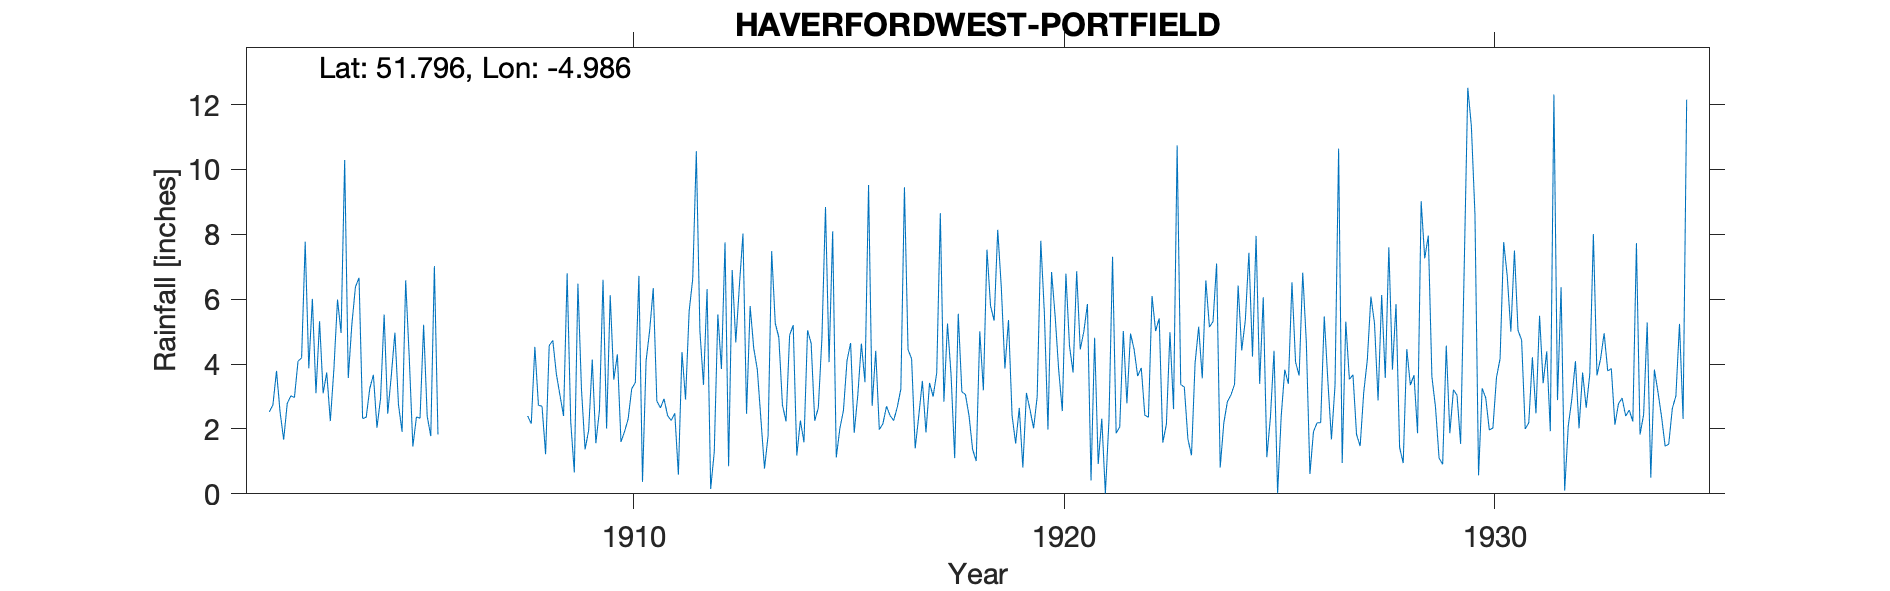

Source data for this figure (header and first rows):
HAVERFORDWEST-PORTFIELD, , , , , , , , , , , , , , , , , , , , , , , 
Grid ref, SM942150, Long, -4.986, Lat, 51.8, , 220, ft, , , , , , , , , , , , , , , 
Station no, 4121, , , , , , , , , , , , , , , , , , , , , , 
, 1900, 1901, 1902, 1903, 1904, 1905, 1906, 1907, 1908, 1909, 1910, 1911, 1912, 1913, 1914, 1915, 1916, 1917, 1918, 1919, 1920, 1921, 1922
January, , , 2.53, 6.01, 6.38, 2.75, , , 2.4, 2.22, 3.52, 2.86, 5.02, 8.02, 2.23, 4.06, 2.71, 1.4, 5.55, 6.36, 5.57, 5.85, 4.94
February, , , 2.74, 3.1, 6.66, 1.91, , , 2.16, 0.66, 4.3, 2.65, 3.36, 2.47, 4.89, 8.09, 4.41, 2.41, 3.15, 3.86, 1.98, 0.41, 4.46
March, , , 3.79, 5.32, 2.32, 6.58, , , 4.53, 6.48, 1.6, 2.93, 6.31, 5.79, 5.2, 1.12, 1.98, 3.48, 3.06, 5.36, 6.84, 4.81, 3.63
April, , , 2.52, 3.1, 2.36, 4.2, , , 2.73, 3.21, 1.92, 2.41, 0.15, 4.49, 1.18, 2.01, 2.16, 1.89, 2.41, 2.41, 5.48, 0.92, 3.88
May, , , 1.67, 3.74, 3.25, 1.46, , , 2.7, 1.37, 2.31, 2.26, 1.29, 3.83, 2.26, 2.57, 2.7, 3.42, 1.37, 1.55, 3.8, 2.32, 2.42
June, , , 2.79, 2.24, 3.67, 2.37, , , 1.22, 1.96, 3.24, 2.48, 5.53, 2.3, 1.59, 4.11, 2.41, 3, 1.01, 2.65, 2.55, 0.01, 2.36
July, , , 3.02, 3.85, 2.04, 2.33, , , 4.57, 4.14, 3.43, 0.59, 3.85, 0.78, 5.04, 4.65, 2.26, 3.73, 5.01, 0.81, 6.79, 2.28, 6.1
August, , , 2.97, 5.99, 2.94, 5.21, , , 4.73, 1.56, 6.72, 4.37, 7.75, 1.79, 4.64, 1.88, 2.67, 8.65, 3.19, 3.11, 4.56, 7.31, 5.02
September, , , 4.09, 4.96, 5.53, 2.39, , , 3.69, 2.57, 0.37, 2.91, 0.85, 7.48, 2.25, 3.04, 3.23, 2.84, 7.53, 2.59, 3.74, 1.87, 5.41
October, , , 4.19, 10.29, 2.47, 1.78, , , 3.04, 6.6, 4.1, 5.63, 6.9, 5.26, 2.65, 4.63, 9.45, 5.25, 5.79, 2.02, 6.86, 2.06, 1.58
November, , , 7.77, 3.57, 3.65, 7.02, , , 2.4, 2.01, 5.04, 6.63, 4.67, 4.82, 4.79, 3.44, 4.45, 3.66, 5.34, 3, 4.45, 5.02, 2.14
December, , , 3.87, 5.22, 4.97, 1.83, , , 6.8, 6.12, 6.34, 10.56, 6.41, 2.74, 8.84, 9.52, 4.16, 1.1, 8.14, 7.8, 5.01, 2.79, 4.98
Total, , , 41.95, 57.39, 46.24, 39.83, , , 40.97, 38.9, 42.89, 46.28, 52.09, 49.77, 45.56, 49.12, 42.59, 40.83, 51.55, 41.52, 57.63, 35.65, 46.92
1908 Feb IDR, , , , , , , , , , , , , , , , , , , , , , , 
1921 - all values transcribed at concat …, , , , , , , , , , , , , , , , , , , , , , , 
